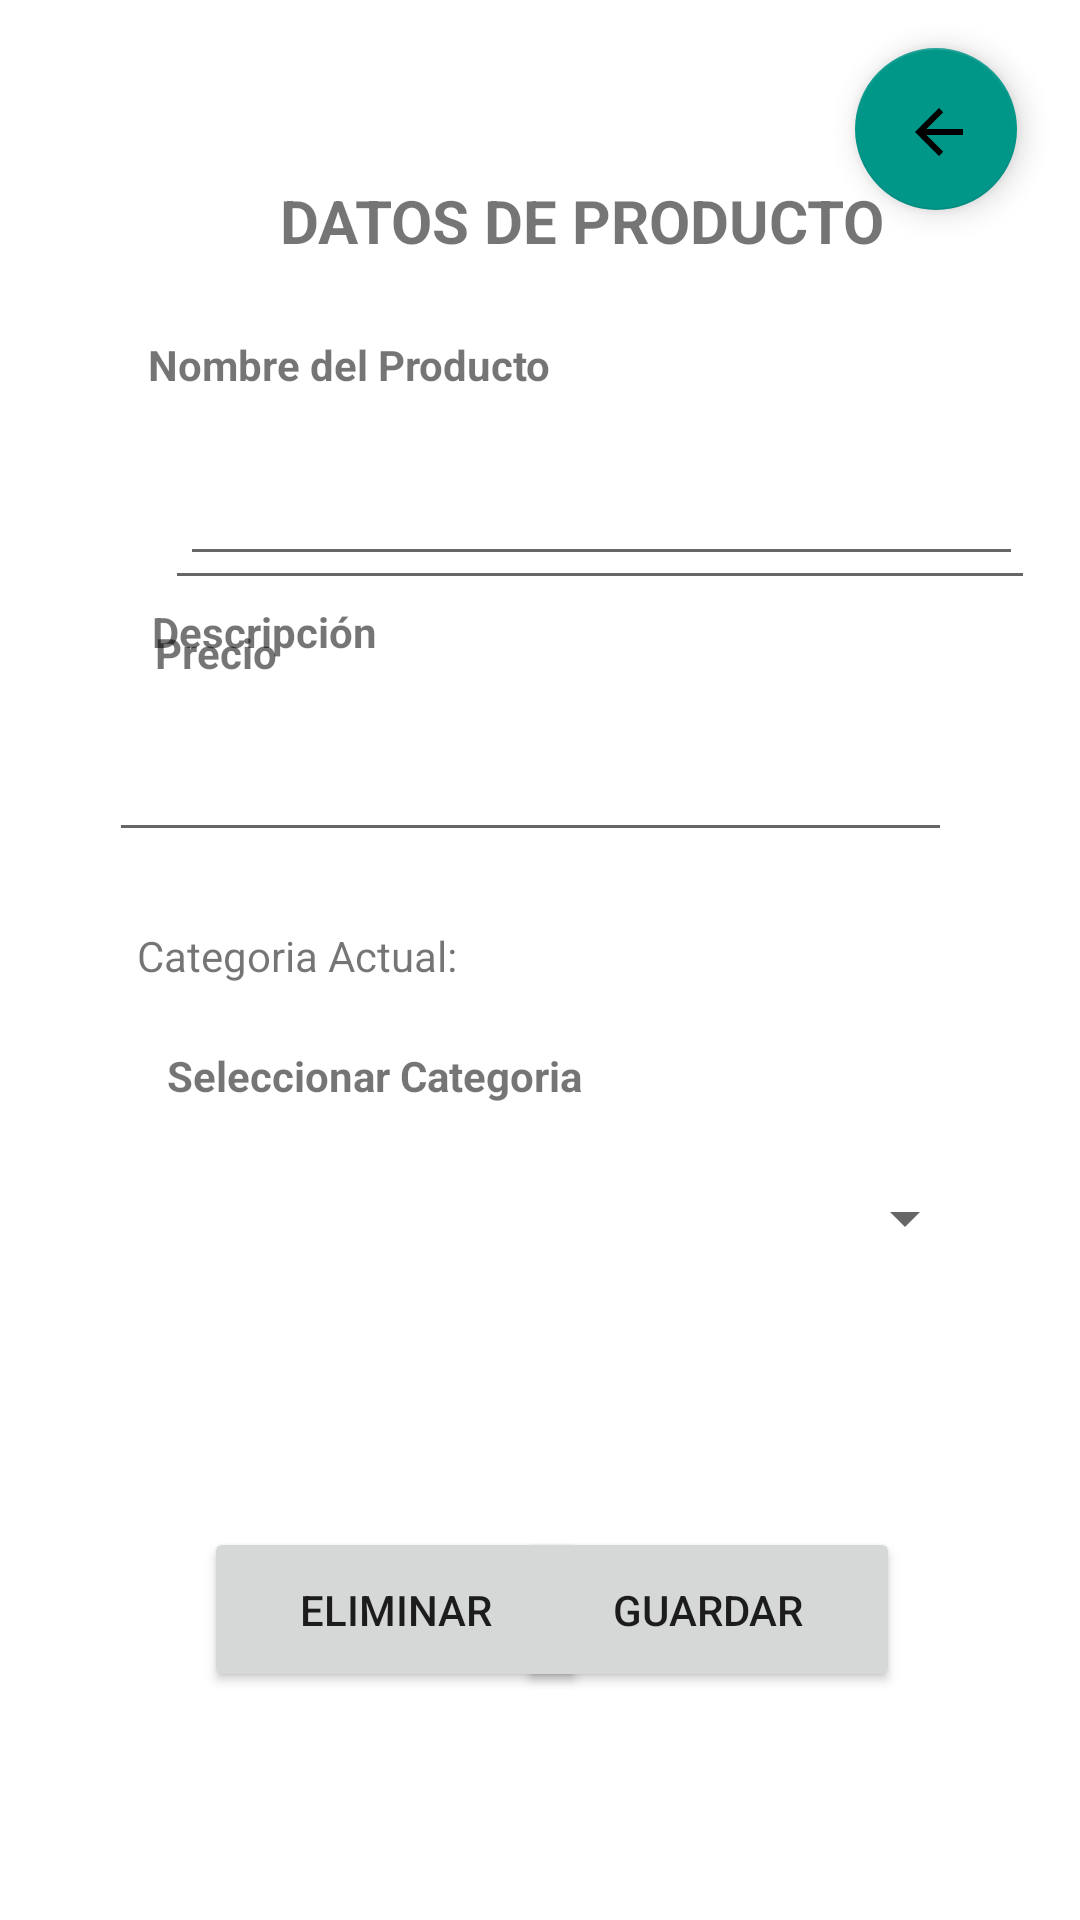

Layout XML and referenced resources for this Android screen:
<!-- AndroidManifest.xml: application theme Theme.MyApp -->
<!-- res/layout/activity_main_up_del_producto.xml -->
<?xml version="1.0" encoding="utf-8"?>
<androidx.constraintlayout.widget.ConstraintLayout xmlns:android="http://schemas.android.com/apk/res/android"
    xmlns:app="http://schemas.android.com/apk/res-auto"
    xmlns:tools="http://schemas.android.com/tools"
    android:layout_width="match_parent"
    android:layout_height="match_parent"
    tools:context=".Presentacion.MainUpDelProducto">


    <TextView
        android:id="@+id/titleUProducto"
        android:layout_width="wrap_content"
        android:layout_height="wrap_content"
        android:layout_marginStart="130dp"
        android:layout_marginTop="60dp"
        android:layout_marginEnd="206dp"
        android:text="@string/titleUProducto"
        android:textSize="20sp"
        android:textStyle="bold"
        app:layout_constraintEnd_toEndOf="parent"
        app:layout_constraintHorizontal_bias="0.207"
        app:layout_constraintStart_toStartOf="parent"
        app:layout_constraintTop_toTopOf="parent" />

    <EditText
        android:id="@+id/txtnombreUProducto"
        android:layout_width="290dp"
        android:layout_height="60dp"
        android:layout_marginStart="55dp"
        android:layout_marginTop="140dp"
        android:layout_marginEnd="139dp"
        android:ems="10"
        android:hint=""
        android:inputType="textPersonName"
        android:textStyle="bold"
        app:layout_constraintEnd_toEndOf="parent"
        app:layout_constraintHorizontal_bias="0.0"
        app:layout_constraintStart_toStartOf="parent"
        app:layout_constraintTop_toTopOf="parent"
        tools:ignore="MissingConstraints" />

    <Button
        android:id="@+id/btnguardarUProducto"
        android:layout_width="128dp"
        android:layout_height="55dp"
        android:layout_marginEnd="60dp"
        android:layout_marginBottom="76dp"
        android:text="@string/btnguardarCategoria"
        app:cardCornerRadius="50dp"
        app:layout_constraintBottom_toBottomOf="parent"
        app:layout_constraintEnd_toEndOf="parent"
        tools:ignore="MissingConstraints" />

    <EditText
        android:id="@+id/txtUPdescripcion"
        android:layout_width="281dp"
        android:layout_height="61dp"
        android:layout_marginBottom="356dp"
        android:ems="10"
        android:gravity="start|top"
        android:hint=""
        android:inputType="textMultiLine"
        app:layout_constraintBottom_toBottomOf="parent"
        app:layout_constraintEnd_toEndOf="parent"
        app:layout_constraintHorizontal_bias="0.461"
        app:layout_constraintStart_toStartOf="parent" />

    <EditText
        android:id="@+id/txtUPprecio"
        android:layout_width="281dp"
        android:layout_height="46dp"
        android:layout_marginStart="60dp"
        android:layout_marginEnd="86dp"
        android:layout_marginBottom="448dp"
        android:ems="10"
        android:hint=""
        android:inputType="numberDecimal"
        app:layout_constraintBottom_toBottomOf="parent"
        app:layout_constraintEnd_toEndOf="parent"
        app:layout_constraintHorizontal_bias="0.0"
        app:layout_constraintStart_toStartOf="parent"
        tools:ignore="MissingConstraints" />

    <Spinner
        android:id="@+id/spUProducto"
        android:layout_width="291dp"
        android:layout_height="60dp"
        android:layout_marginStart="10dp"
        android:layout_marginEnd="10dp"
        android:layout_marginBottom="204dp"
        app:layout_constraintBottom_toBottomOf="parent"
        app:layout_constraintEnd_toEndOf="parent"
        app:layout_constraintStart_toStartOf="parent" />

    <com.google.android.material.floatingactionbutton.FloatingActionButton
        android:id="@+id/floatVolverUProducto"
        android:layout_width="82dp"
        android:layout_height="54dp"
        android:layout_marginTop="16dp"
        android:clickable="true"
        app:backgroundTint="#009688"
        app:layout_constraintEnd_toEndOf="parent"
        app:layout_constraintHorizontal_bias="0.931"
        app:layout_constraintStart_toStartOf="parent"
        app:layout_constraintTop_toTopOf="parent"
        app:srcCompat="@drawable/ic_back" />

    <TextView
        android:id="@+id/textselec"
        android:layout_width="wrap_content"
        android:layout_height="wrap_content"
        android:layout_marginBottom="272dp"
        android:text="Seleccionar Categoria"
        android:textStyle="bold"
        app:layout_constraintBottom_toBottomOf="parent"
        app:layout_constraintEnd_toEndOf="parent"
        app:layout_constraintHorizontal_bias="0.251"
        app:layout_constraintStart_toStartOf="parent"
        tools:ignore="MissingConstraints" />

    <TextView
        android:id="@+id/textdescPr"
        android:layout_width="wrap_content"
        android:layout_height="wrap_content"
        android:layout_marginBottom="420dp"
        android:text="Descripción"
        android:textStyle="bold"
        app:layout_constraintBottom_toBottomOf="parent"
        app:layout_constraintEnd_toEndOf="parent"
        app:layout_constraintHorizontal_bias="0.178"
        app:layout_constraintStart_toStartOf="parent"
        tools:ignore="MissingConstraints" />

    <TextView
        android:id="@+id/textprecioPr"
        android:layout_width="wrap_content"
        android:layout_height="wrap_content"
        android:layout_marginTop="208dp"
        android:text="Precio"
        android:textStyle="bold"
        app:layout_constraintEnd_toEndOf="parent"
        app:layout_constraintHorizontal_bias="0.162"
        app:layout_constraintStart_toStartOf="parent"
        app:layout_constraintTop_toTopOf="parent" />

    <TextView
        android:id="@+id/textnombrePr"
        android:layout_width="wrap_content"
        android:layout_height="wrap_content"
        android:layout_marginTop="112dp"
        android:text="Nombre del Producto"
        android:textStyle="bold"
        app:layout_constraintEnd_toEndOf="parent"
        app:layout_constraintHorizontal_bias="0.218"
        app:layout_constraintStart_toStartOf="parent"
        app:layout_constraintTop_toTopOf="parent" />

    <Button
        android:id="@+id/btnElimProducto"
        android:layout_width="128dp"
        android:layout_height="55dp"
        android:layout_marginStart="68dp"
        android:layout_marginBottom="76dp"
        android:text="ELIMINAR"
        app:layout_constraintBottom_toBottomOf="parent"
        app:layout_constraintStart_toStartOf="parent"
        tools:ignore="MissingConstraints" />

    <TextView
        android:id="@+id/textView2"
        android:layout_width="wrap_content"
        android:layout_height="wrap_content"
        android:layout_marginBottom="312dp"
        android:text="Categoria Actual:"
        app:layout_constraintBottom_toBottomOf="parent"
        app:layout_constraintEnd_toEndOf="parent"
        app:layout_constraintHorizontal_bias="0.18"
        app:layout_constraintStart_toStartOf="parent" />

    <TextView
        android:id="@+id/tvcategoria"
        android:layout_width="wrap_content"
        android:layout_height="wrap_content"
        android:layout_marginEnd="84dp"
        android:layout_marginBottom="312dp"
        android:text=""
        android:textStyle="bold"
        app:layout_constraintBottom_toBottomOf="parent"
        app:layout_constraintEnd_toEndOf="parent" />

</androidx.constraintlayout.widget.ConstraintLayout>
<!-- resources referenced by this layout -->
<resources>
  <!-- drawable ic_back (drawable) -->
  <vector android:height="40dp" android:tint="#009688"
      android:viewportHeight="24" android:viewportWidth="24"
      android:width="40dp" xmlns:android="http://schemas.android.com/apk/res/android">
      <path android:fillColor="@color/purple_500" android:pathData="M20,11H7.83l5.59,-5.59L12,4l-8,8 8,8 1.41,-1.41L7.83,13H20v-2z"/>
  </vector>
  <string name="btnguardarCategoria">Guardar</string>
  <string name="titleUProducto">DATOS DE PRODUCTO</string>
  <style name="Theme.MyApp" parent="Theme.MaterialComponents.DayNight.DarkActionBar">
          
          <item name="colorPrimary">@color/purple_500</item>
          <item name="colorPrimaryVariant">@color/purple_700</item>
          <item name="colorOnPrimary">@color/white</item>
          
          <item name="colorSecondary">@color/teal_200</item>
          <item name="colorSecondaryVariant">@color/teal_700</item>
          <item name="colorOnSecondary">@color/black</item>
          
          <item name="android:statusBarColor" tools:targetApi="l">?attr/colorPrimaryVariant</item>
          
      </style>
  <color name="purple_500">#009688</color>
  <color name="purple_700">#8BC34A</color>
  <color name="white">#FFFFFFFF</color>
  <color name="teal_200">#FF03DAC5</color>
  <color name="teal_700">#FF018786</color>
  <color name="black">#FF000000</color>
</resources>
